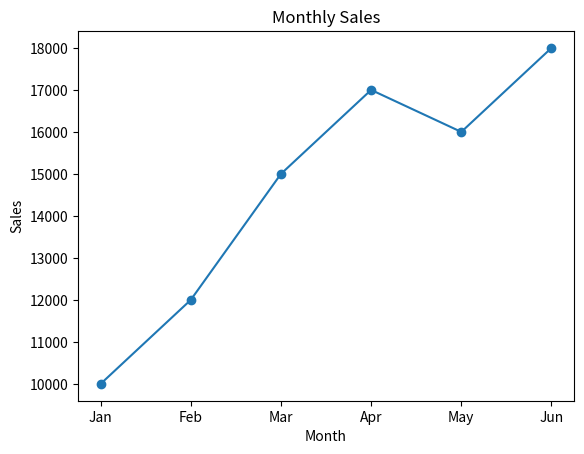

This figure's Python source:
from matplotlib import pyplot as plt

months = ["Jan", "Feb", "Mar", "Apr", "May", "Jun"]
sales = [10000, 12000, 15000, 17000, 16000, 18000]

plt.plot(months, sales, marker = 'o')

plt.xlabel('Month')
plt.ylabel('Sales')
plt.title('Monthly Sales')

plt.show()